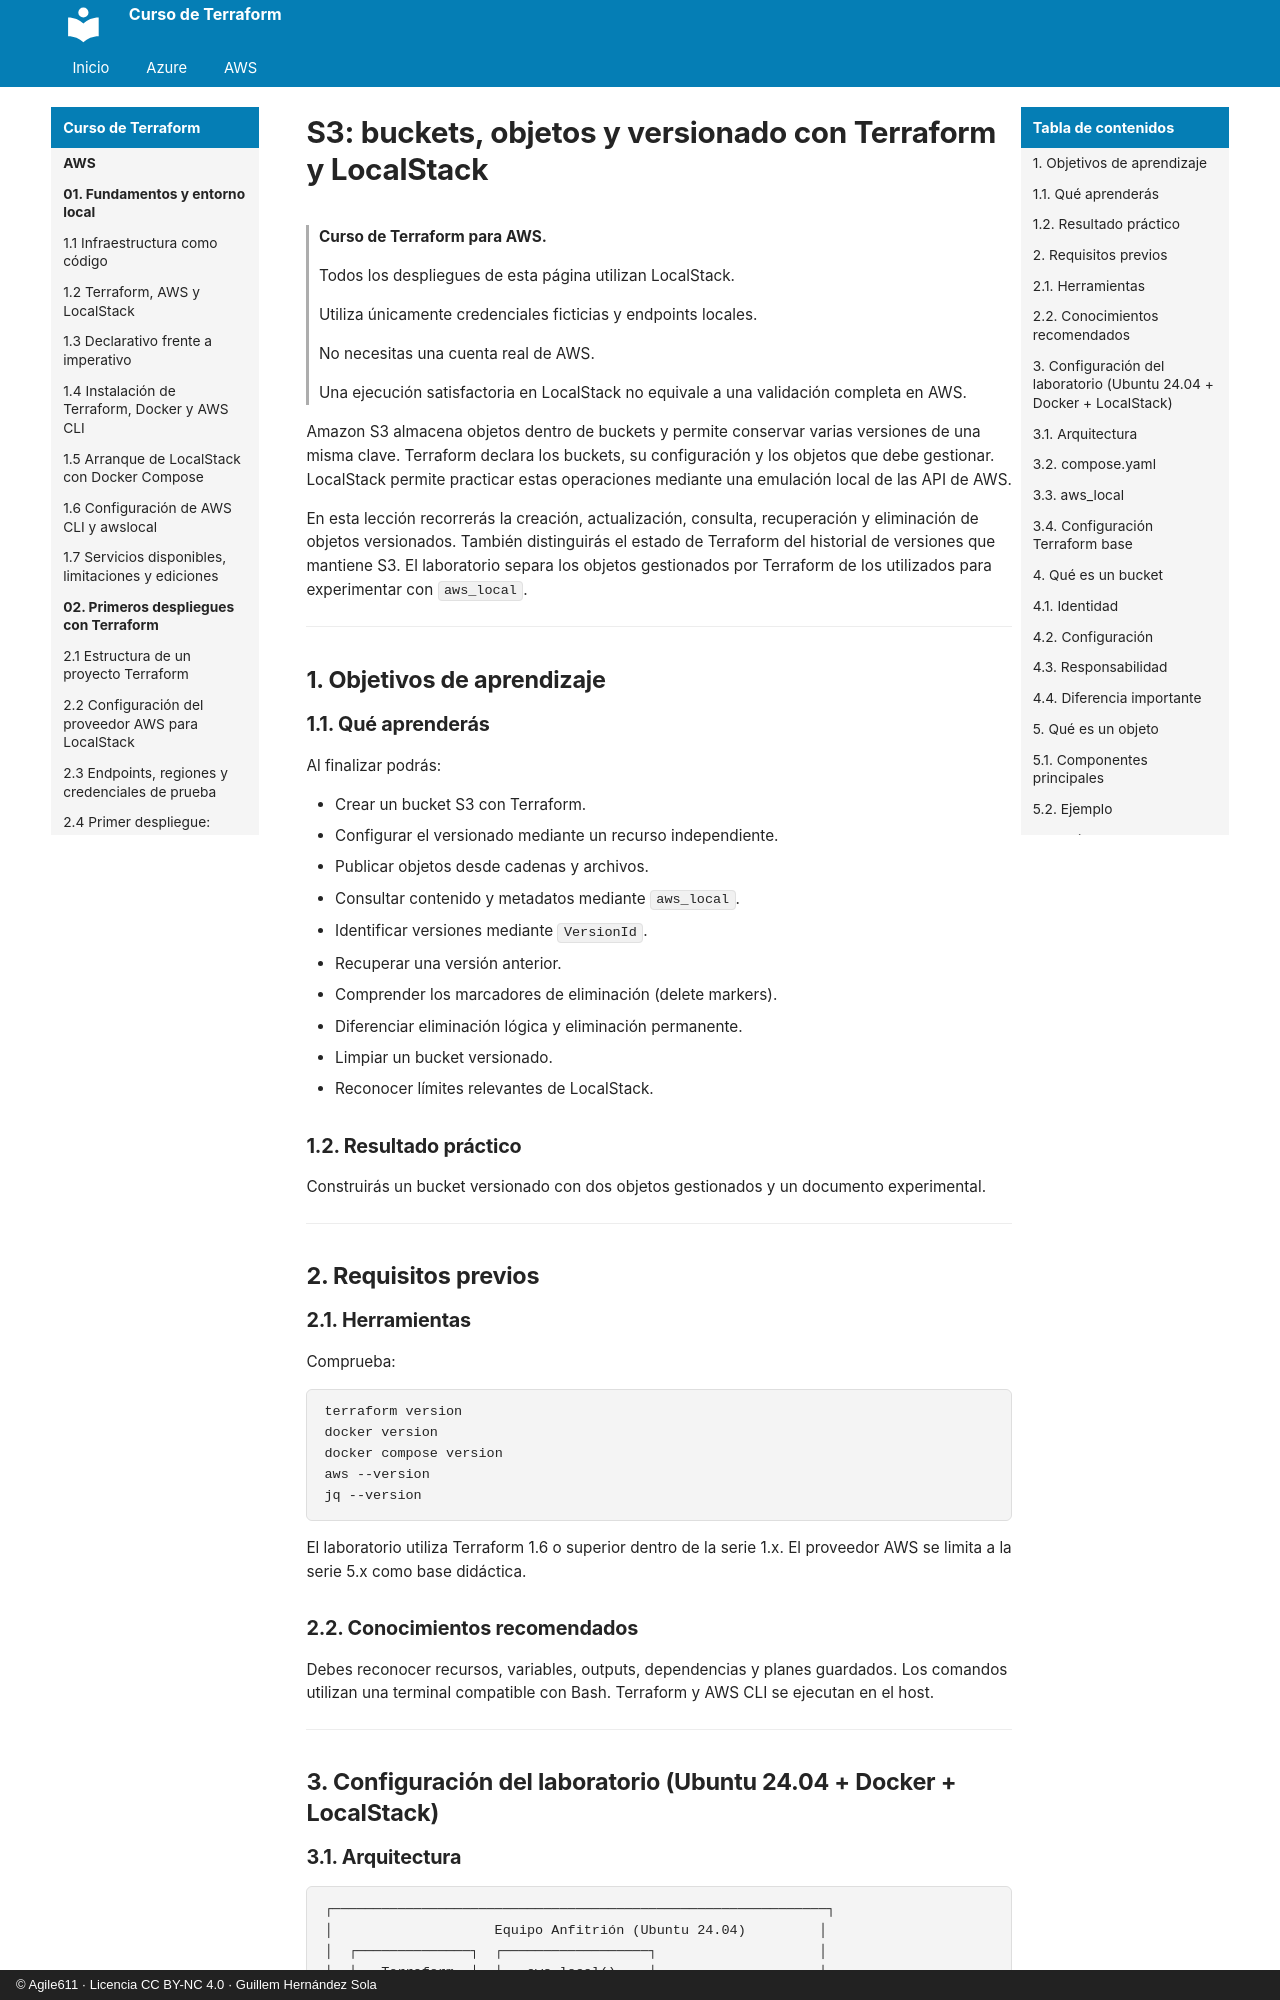

repository: agile611/curso-terraform · page: aws/05-01-s3-buckets-objetos-y-versionado/index.html · generator: mkdocs · copyright: © Agile611 · Licencia CC BY-NC 4.0 · Guillem Hernández Sola

# S3: buckets, objetos y versionado con Terraform y LocalStack

> **Curso de Terraform para AWS.**
>
> Todos los despliegues de esta página utilizan LocalStack.
>
> Utiliza únicamente credenciales ficticias y endpoints locales.
>
> No necesitas una cuenta real de AWS.
>
> Una ejecución satisfactoria en LocalStack no equivale a una validación completa en AWS.

Amazon S3 almacena objetos dentro de buckets y permite conservar varias versiones de una misma clave.
Terraform declara los buckets, su configuración y los objetos que debe gestionar.
LocalStack permite practicar estas operaciones mediante una emulación local de las API de AWS.

En esta lección recorrerás la creación, actualización, consulta, recuperación y eliminación de objetos versionados.
También distinguirás el estado de Terraform del historial de versiones que mantiene S3.
El laboratorio separa los objetos gestionados por Terraform de los utilizados para experimentar con `aws_local`.

---

## 1. Objetivos de aprendizaje

### 1.1. Qué aprenderás

Al finalizar podrás:

- Crear un bucket S3 con Terraform.
- Configurar el versionado mediante un recurso independiente.
- Publicar objetos desde cadenas y archivos.
- Consultar contenido y metadatos mediante `aws_local`.
- Identificar versiones mediante `VersionId`.
- Recuperar una versión anterior.
- Comprender los marcadores de eliminación (delete markers).
- Diferenciar eliminación lógica y eliminación permanente.
- Limpiar un bucket versionado.
- Reconocer límites relevantes de LocalStack.

### 1.2. Resultado práctico

Construirás un bucket versionado con dos objetos gestionados y un documento experimental.

---

## 2. Requisitos previos

### 2.1. Herramientas

Comprueba:

```bash
terraform version
docker version
docker compose version
aws --version
jq --version
```

El laboratorio utiliza Terraform 1.6 o superior dentro de la serie 1.x.
El proveedor AWS se limita a la serie 5.x como base didáctica.

### 2.2. Conocimientos recomendados

Debes reconocer recursos, variables, outputs, dependencias y planes guardados.
Los comandos utilizan una terminal compatible con Bash.
Terraform y AWS CLI se ejecutan en el host.

---

## 3. Configuración del laboratorio (Ubuntu 24.04 + Docker + LocalStack)
